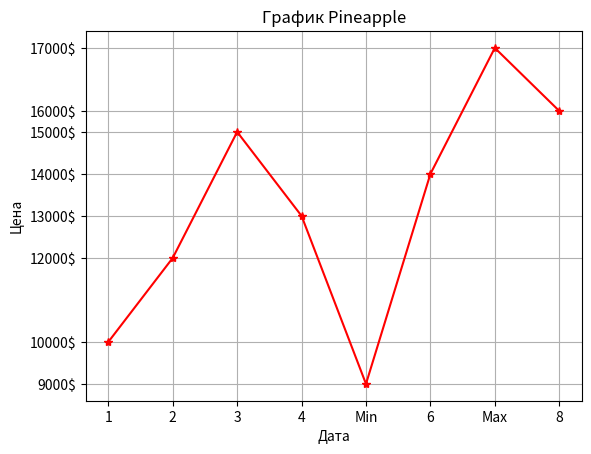

Write Python code to recreate this figure.
import matplotlib.pyplot as plt
plt.title('График Pineapple')
plt.xlabel('Дата')
plt.ylabel('Цена')
x_coords = [1,2,3,4,5,6,7,8]
y_coords = [10000,12000,15000,13000,9000,14000,17000,15500]
plt.plot(x_coords,y_coords,marker='*',color='r')
plt.xticks(x_coords,
           [1,2,3,4,'Min',6,'Max',8])
plt.yticks(y_coords,
           ['10000$','12000$','15000$','13000$','9000$','14000$','17000$','16000$'])
plt.grid(True)

plt.show()